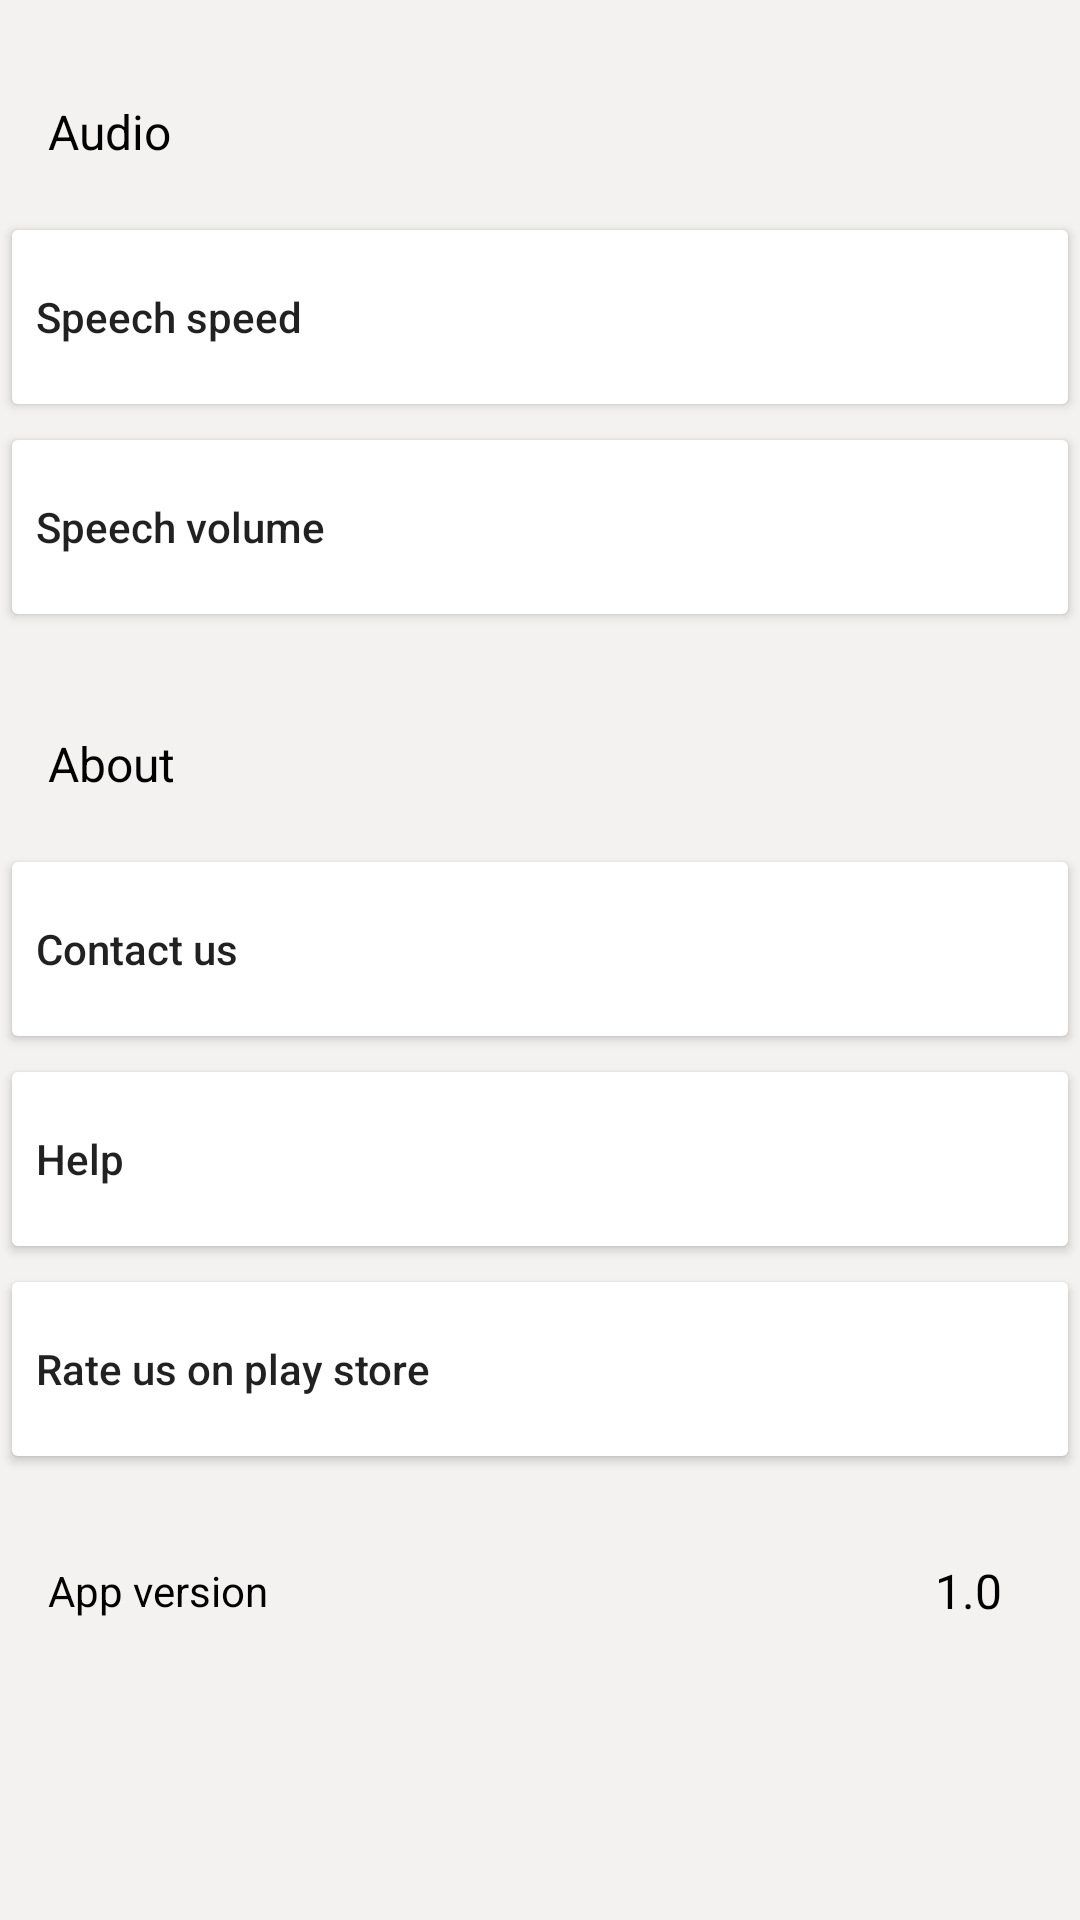

Write the Android layout XML for this screen, with the resource values it uses.
<!-- AndroidManifest.xml: application theme AppTheme -->
<!-- res/layout/fragment_settings.xml -->
<ScrollView xmlns:android="http://schemas.android.com/apk/res/android"
            xmlns:app="http://schemas.android.com/apk/res-auto"
            xmlns:tools="http://schemas.android.com/tools"
            android:background="@color/colorAsh"
            android:layout_width="match_parent"
            android:layout_height="match_parent">

    <LinearLayout
            android:id="@+id/audio_linearLayout"
            android:layout_width="match_parent"
            android:layout_height="wrap_content"
            android:orientation="vertical">

        <TextView
                android:id="@+id/audio_text_view"
                android:layout_marginBottom="16dp"
                android:focusable="true"
                android:layout_width="wrap_content"
                android:layout_height="wrap_content"
                android:layout_gravity="start"
                android:layout_marginTop="33dp"
                android:paddingStart="16dp"
                android:paddingEnd="16dp"
                android:textColor="@color/colorBlack"
                android:textSize="16sp"
                android:text="@string/Audio"/>

        <LinearLayout
                android:layout_width="match_parent"
                android:layout_height="match_parent"
                android:orientation="vertical">

            <Button android:layout_width="match_parent"
                    android:layout_height="70dp"
                    android:id="@+id/tts_speed_button"
                    android:text="@string/Speech_speed"
                    android:textSize="14sp"
                    android:gravity="left|center_vertical"
                    android:textAllCaps="false"
                    android:layout_marginTop="0dp"
                    android:layout_marginBottom="0dp"
                    android:backgroundTint="@color/colorWhite"/>

            <Button android:layout_width="match_parent"
                    android:layout_height="70dp"
                    android:id="@+id/tts_volume_button"
                    android:text="@string/Speech_volume"
                    android:textSize="14sp"
                    android:gravity="left|center_vertical"
                    android:textAllCaps="false"
                    android:layout_marginTop="0dp"
                    android:layout_marginBottom="0dp"
                    android:backgroundTint="@color/colorWhite"/>

        </LinearLayout>

        <TextView
                android:id="@+id/about_text_view"
                android:layout_marginBottom="16dp"
                android:focusable="true"
                android:layout_width="wrap_content"
                android:layout_height="wrap_content"
                android:layout_gravity="start"
                android:layout_marginTop="33dp"
                android:paddingStart="16dp"
                android:paddingEnd="16dp"
                android:textColor="@color/colorBlack"
                android:textSize="16sp"
                android:text="@string/About"/>

        <LinearLayout
                android:layout_width="match_parent"
                android:layout_height="match_parent"
                android:orientation="vertical">

            <Button android:layout_width="match_parent"
                    android:layout_height="70dp"
                    android:id="@+id/contact_us_button"
                    android:text="@string/contact_us"
                    android:textSize="14sp"
                    android:gravity="left|center_vertical"
                    android:textAllCaps="false"
                    android:layout_marginTop="0dp"
                    android:layout_marginBottom="0dp"
                    android:backgroundTint="@color/colorWhite"/>

            <Button android:layout_width="match_parent"
                    android:layout_height="70dp"
                    android:id="@+id/tutorial_button"
                    android:text="@string/start_tutorial"
                    android:textSize="14sp"
                    android:gravity="left|center_vertical"
                    android:textAllCaps="false"
                    android:layout_marginTop="0dp"
                    android:layout_marginBottom="0dp"
                    android:backgroundTint="@color/colorWhite"/>

            <Button android:layout_width="match_parent"
                    android:layout_height="70dp"
                    android:id="@+id/play_store_button"
                    android:text="@string/play_store"
                    android:textSize="14sp"
                    android:gravity="left|center_vertical"
                    android:textAllCaps="false"
                    android:layout_marginTop="0dp"
                    android:layout_marginBottom="0dp"
                    android:backgroundTint="@color/colorWhite"/>

            <LinearLayout
                    android:id="@+id/app_version"
                    android:layout_width="match_parent"
                    android:layout_height="wrap_content"
                    android:layout_marginTop="16dp"
                    android:background="@color/colorAsh"
                    android:gravity="start|center_vertical"
                    android:orientation="horizontal"
                    android:paddingStart="16dp"
                    android:paddingEnd="16dp">

                <TextView
                        android:layout_width="wrap_content"
                        android:layout_height="wrap_content"
                        android:paddingTop="12dp"
                        android:paddingBottom="12dp"
                        android:text="@string/app_version"
                        android:textColor="@color/colorBlack"
                        android:textSize="14sp"/>

                <TextView
                        android:id="@+id/appVersionLabel"
                        android:layout_width="match_parent"
                        android:layout_height="wrap_content"
                        android:layout_marginEnd="10dp"
                        android:gravity="end"
                        android:paddingTop="12dp"
                        android:paddingBottom="12dp"
                        android:text="@string/app_version_num"
                        android:textColor="@color/colorBlack"
                        android:textSize="16sp"/>

            </LinearLayout>

        </LinearLayout>

    </LinearLayout>
</ScrollView>
<!-- resources referenced by this layout -->
<resources>
  <color name="colorAsh">#F3F2F1</color>
  <color name="colorBlack">#000000</color>
  <color name="colorWhite">#FFFFFF</color>
  <string name="About">About</string>
  <string name="Audio">Audio</string>
  <string name="Speech_speed">Speech speed</string>
  <string name="Speech_volume">Speech volume</string>
  <string name="app_version">App version</string>
  <string name="app_version_num">1.0</string>
  <string name="contact_us">Contact us</string>
  <string name="play_store">Rate us on play store</string>
  <string name="start_tutorial">Help</string>
  <style name="AppTheme" parent="Theme.AppCompat.Light.DarkActionBar">
          
          <item name="colorPrimary">@color/colorDarkBlue</item>
          <item name="colorPrimaryDark">@color/colorDarkBlue</item>
          <item name="colorAccent">@color/colorBlack</item>
      </style>
  <color name="colorDarkBlue">#3C50C6</color>
</resources>
